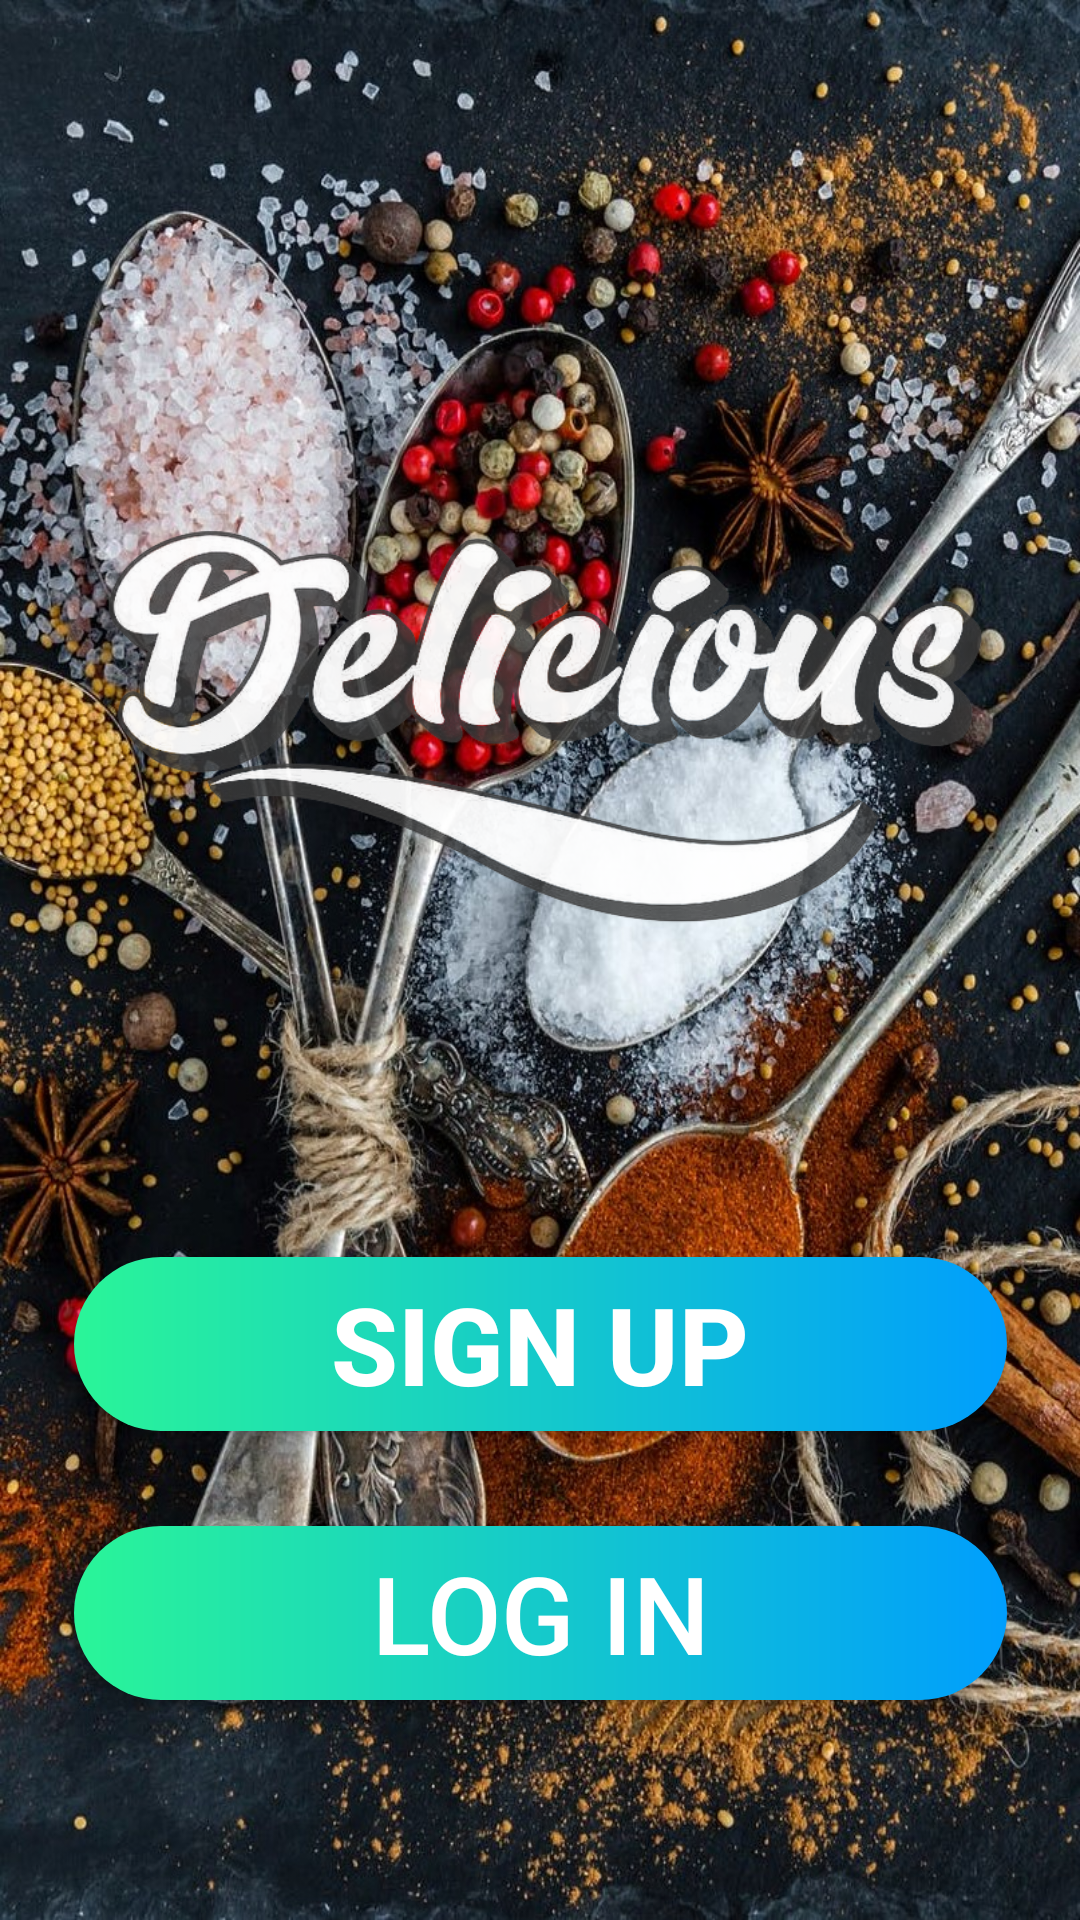

Here is an Android app screen rendered from its layout file. Give the layout XML and the strings, colors and styles it references.
<!-- AndroidManifest.xml: application theme Theme.AppCompat.Light.NoActionBar -->
<!-- res/layout/activity_main.xml -->
<?xml version="1.0" encoding="utf-8"?>
<androidx.constraintlayout.widget.ConstraintLayout xmlns:android="http://schemas.android.com/apk/res/android"
    xmlns:app="http://schemas.android.com/apk/res-auto"
    xmlns:tools="http://schemas.android.com/tools"
    android:layout_width="match_parent"
    android:layout_height="match_parent"
    tools:context=".MainActivity"
    android:background="@drawable/bg4"
    >

    <Button
        android:id="@+id/log_in"
        style="@android:style/Widget.DeviceDefault.Button"
        android:layout_width="311dp"
        android:layout_height="58dp"
        android:background="@drawable/cus_but"
        android:onClick="openLog"
        android:text="Log In"
        android:textColor="#FFFFFF"
        android:textSize="36sp"
        app:layout_constraintBottom_toBottomOf="parent"
        app:layout_constraintEnd_toEndOf="parent"
        app:layout_constraintStart_toStartOf="parent"
        app:layout_constraintTop_toTopOf="parent"
        app:layout_constraintVertical_bias="0.874" />

    <Button
        android:id="@+id/sign_up"
        style="@android:style/Widget.DeviceDefault.Button"
        android:layout_width="311dp"
        android:layout_height="58dp"
        android:background="@drawable/cus_but"
        android:onClick="openSign"
        android:text="Sign Up"
        android:textColor="#FFFFFF"
        android:textSize="36sp"
        android:textStyle="bold"
        app:layout_constraintBottom_toBottomOf="parent"
        app:layout_constraintEnd_toEndOf="parent"
        app:layout_constraintStart_toStartOf="parent"
        app:layout_constraintTop_toTopOf="parent"
        app:layout_constraintVertical_bias="0.72" />

    <ImageView
        android:id="@+id/title"
        android:layout_width="wrap_content"
        android:layout_height="wrap_content"
        app:layout_constraintStart_toStartOf="parent"
        app:layout_constraintTop_toTopOf="parent"
        app:srcCompat="@drawable/title" />

</androidx.constraintlayout.widget.ConstraintLayout>
<!-- resources referenced by this layout -->
<resources>
  <!-- drawable bg4: jpeg bitmap (drawable-v24, 485268 bytes) -->
  <!-- drawable cus_but (drawable-v24) -->
  <?xml version="1.0" encoding="utf-8"?>
  <shape xmlns:android="http://schemas.android.com/apk/res/android" android:shape="rectangle">
  
      <gradient
          android:startColor="#2AF598"
          android:angle="0"
          android:endColor="#009EFD"
          android:type="linear">
      </gradient>
  
      <corners android:radius="50dp"/>
  
  </shape>
  <!-- drawable title: png bitmap (drawable-v24, 188723 bytes) -->
</resources>
